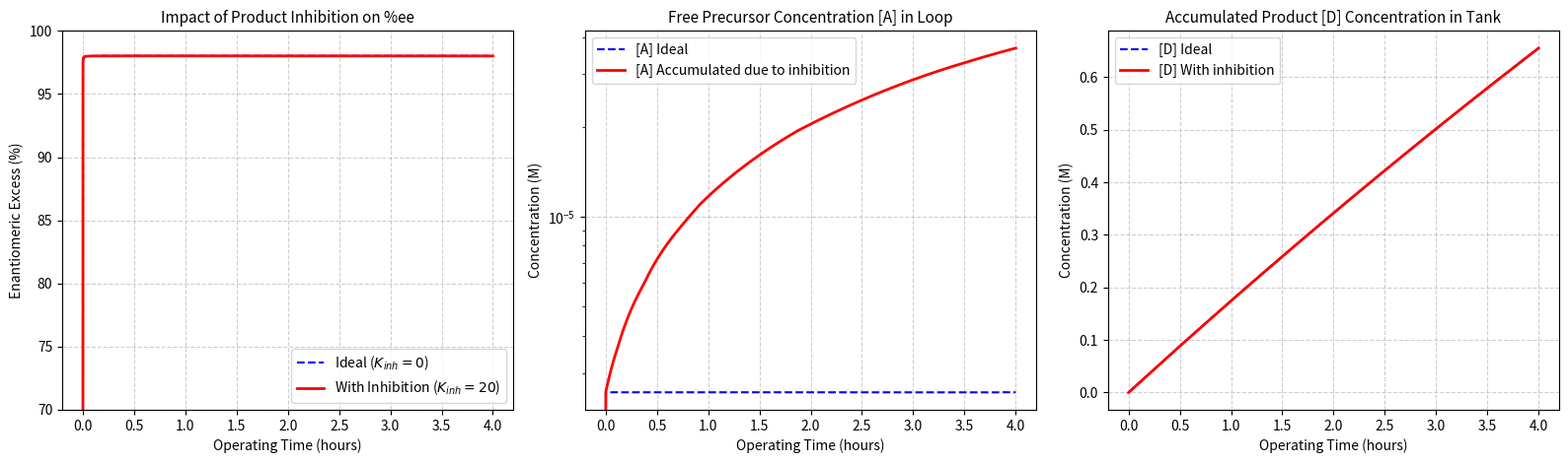

Python code for this plot:
import numpy as np
import matplotlib.pyplot as plt
from scipy.integrate import solve_ivp

# --- 1. KINETIC & ADSORPTION PARAMETERS ---
k0 = 10.0         # Strong second-order background racemic reaction (L/(mol*s))
k_cat = 15.0      # Maximum turnover frequency on chiral bed (1/s)
K_A = 1000.0      # Adsorption affinity constant of A (L/mol)
K_B = 1000.0      # Adsorption affinity constant of B (L/mol)

# Re-binding affinity of product to template bed (Product Inhibition)
K_inh = 20.0      # L/mol (K_D = K_L = K_inh)

P_D_bed = 0.5     # Template D density
P_L_bed = 0.005   # Impurity L (bed ee = 98%)

# --- 2. OPERATING PARAMETERS & OSN MEMBRANE ---
V_reactor = 1.0   # L
F_feed = 1e-4     # 0.1 mL/s = 1e-4 L/s
A_feed = 0.5      # M
B_feed = 0.5      # M

R_A = 0.05
R_B = 0.05
R_prod = 0.98

F_bleed = 1e-5    # Concentrated product bleed flow rate
F_permeate = F_feed - F_bleed

# --- 3. GENERAL DIFFERENTIAL EQUATIONS FOR BOTH CASES ---
def closed_loop_ode(t, y, use_inhibition=True):
    A, B, D, L = max(y[0], 0), max(y[1], 0), max(y[2], 0), max(y[3], 0)
    
    # Calculate competitive Langmuir denominator
    if use_inhibition:
        denom = 1.0 + K_A * A + K_B * B + K_inh * D + K_inh * L
    else:
        denom = 1.0 + K_A * A + K_B * B
        
    theta_A = (K_A * A) / denom
    theta_B = (K_B * B) / denom
    
    r_rac = k0 * A * B
    r_cat_D = k_cat * P_D_bed * theta_A * theta_B
    r_cat_L = k_cat * P_L_bed * theta_A * theta_B
    
    loss_A = (F_permeate * (1.0 - R_A) * A + F_bleed * A) / V_reactor
    loss_B = (F_permeate * (1.0 - R_B) * B + F_bleed * B) / V_reactor
    loss_D = (F_permeate * (1.0 - R_prod) * D + F_bleed * D) / V_reactor
    loss_L = (F_permeate * (1.0 - R_prod) * L + F_bleed * L) / V_reactor
    
    dA = (F_feed * A_feed) / V_reactor - loss_A - r_rac - r_cat_D - r_cat_L
    dB = (F_feed * B_feed) / V_reactor - loss_B - r_rac - r_cat_D - r_cat_L
    dD = 0.5 * r_rac + r_cat_D - loss_D
    dL = 0.5 * r_rac + r_cat_L - loss_L
    
    return [dA, dB, dD, dL]

t_span = (0, 14400) # 4 hours
t_eval = np.linspace(t_span[0], t_span[1], 2000)
y0 = [0.0, 0.0, 1e-6, 1e-6]

# Run simulation for 2 scenarios: With and Without Product Inhibition
sol_ideal = solve_ivp(lambda t, y: closed_loop_ode(t, y, use_inhibition=False), 
                      t_span, y0, t_eval=t_eval, method='Radau')

sol_inh = solve_ivp(lambda t, y: closed_loop_ode(t, y, use_inhibition=True), 
                    t_span, y0, t_eval=t_eval, method='Radau')

# --- 4. CALCULATE %ee AND STATISTICS ---
def get_ee(sol):
    D, L = sol.y[2], sol.y[3]
    total = D + L
    with np.errstate(divide='ignore', invalid='ignore'):
        return np.where(total > 1e-7, (np.abs(D - L) / total) * 100.0, 0.0)

ee_ideal = get_ee(sol_ideal)
ee_inh = get_ee(sol_inh)

# --- 5. PLOT COMPARISON GRAPHS ---
fig, axes = plt.subplots(1, 3, figsize=(16, 4.8))

# Plot 1: Compare %ee
axes[0].plot(sol_ideal.t / 3600, ee_ideal, 'b--', label='Ideal ($K_{inh}=0$)')
axes[0].plot(sol_inh.t / 3600, ee_inh, 'r-', linewidth=2, label='With Inhibition ($K_{inh}=20$)')
axes[0].set_title('Impact of Product Inhibition on %ee', fontsize=11)
axes[0].set_xlabel('Operating Time (hours)')
axes[0].set_ylabel('Enantiomeric Excess (%)')
axes[0].set_ylim([70, 100])
axes[0].grid(True, linestyle='--', alpha=0.6)
axes[0].legend()

# Plot 2: Dynamics of precursor concentration [A]
axes[1].plot(sol_ideal.t / 3600, sol_ideal.y[0], 'b--', label='[A] Ideal')
axes[1].plot(sol_inh.t / 3600, sol_inh.y[0], 'r-', linewidth=2, label='[A] Accumulated due to inhibition')
axes[1].set_title('Free Precursor Concentration [A] in Loop', fontsize=11)
axes[1].set_xlabel('Operating Time (hours)')
axes[1].set_ylabel('Concentration (M)')
axes[1].set_yscale('log')
axes[1].grid(True, linestyle='--', alpha=0.6)
axes[1].legend()

# Plot 3: Accumulated product [D] yield
axes[2].plot(sol_ideal.t / 3600, sol_ideal.y[2], 'b--', label='[D] Ideal')
axes[2].plot(sol_inh.t / 3600, sol_inh.y[2], 'r-', linewidth=2, label='[D] With inhibition')
axes[2].set_title('Accumulated Product [D] Concentration in Tank', fontsize=11)
axes[2].set_xlabel('Operating Time (hours)')
axes[2].set_ylabel('Concentration (M)')
axes[2].grid(True, linestyle='--', alpha=0.6)
axes[2].legend()

plt.tight_layout()
plt.show()
